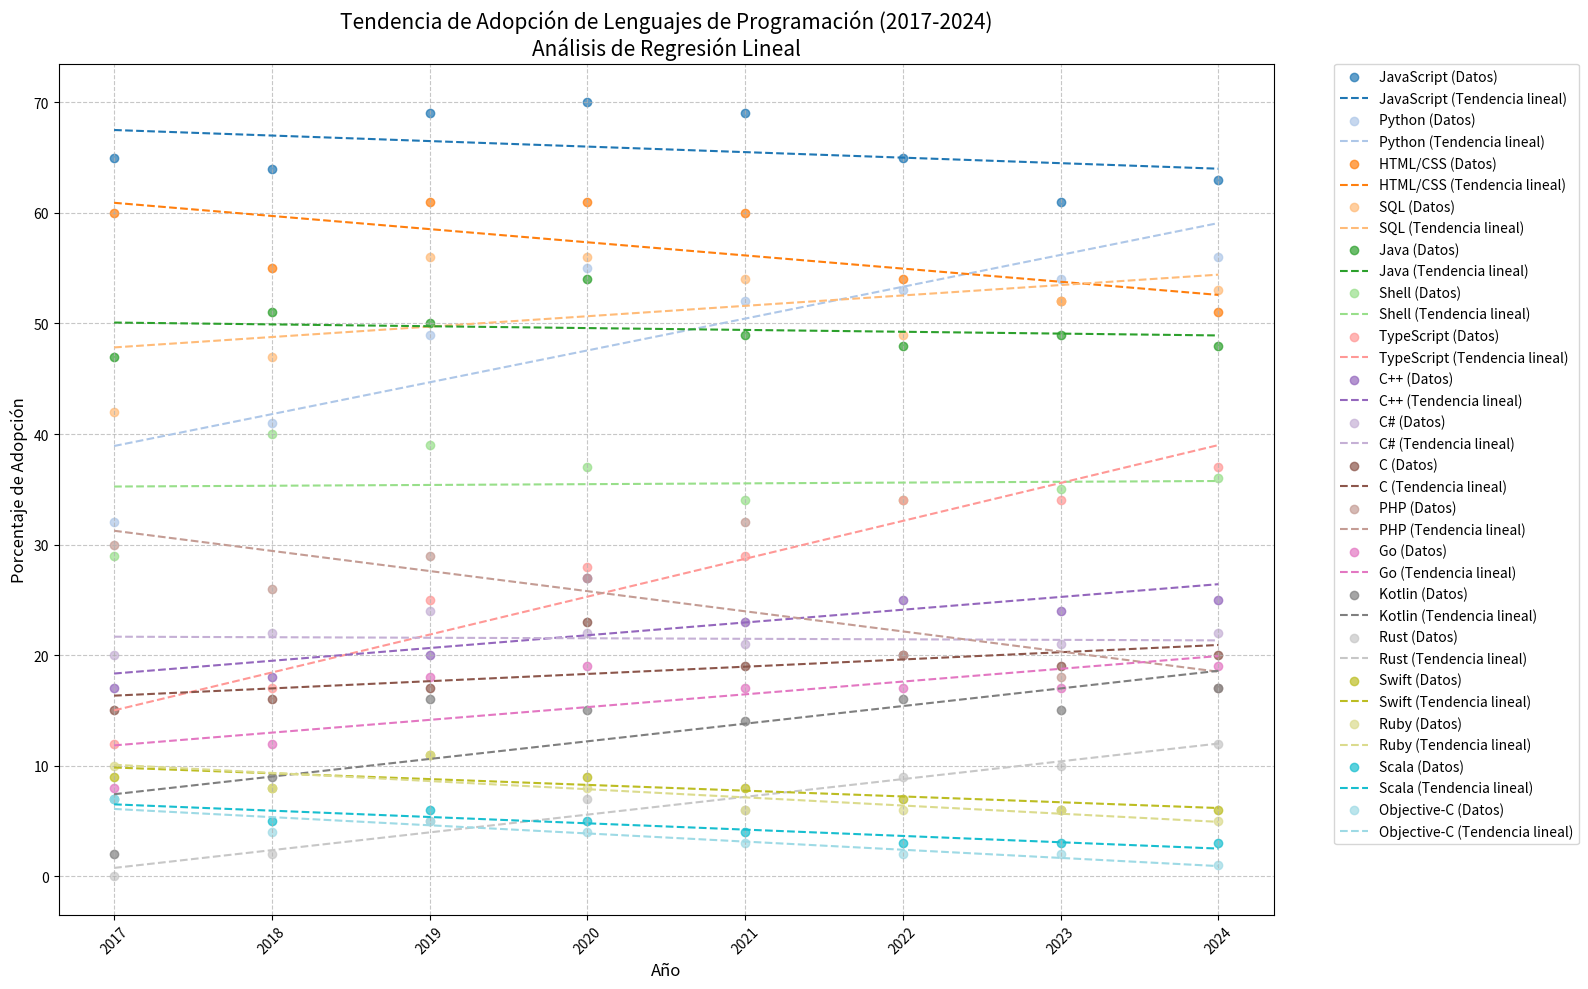

This chart was generated by the following Python code:
import numpy as np
import matplotlib.pyplot as plt

# Datos extraídos
languages = [
    "JavaScript", "Python", "HTML/CSS", "SQL", "Java",
    "Shell", "TypeScript", "C++", "C#", "C",
    "PHP", "Go", "Kotlin", "Rust", "Swift",
    "Ruby", "Scala", "Objective-C"
]

# Porcentajes por año
data = np.array([
    [65, 64, 69, 70, 69, 65, 61, 63],  # JavaScript
    [32, 41, 49, 55, 52, 53, 54, 56],  # Python
    [60, 55, 61, 61, 60, 54, 52, 51],  # HTML/CSS
    [42, 47, 56, 56, 54, 49, 52, 53],  # SQL
    [47, 51, 50, 54, 49, 48, 49, 48],  # Java
    [29, 40, 39, 37, 34, 34, 35, 36],  # Shell
    [12, 17, 25, 28, 29, 34, 34, 37],  # TypeScript
    [17, 18, 20, 27, 23, 25, 24, 25],  # C++
    [20, 22, 24, 22, 21, 20, 21, 22],  # C#
    [15, 16, 17, 23, 19, 20, 19, 20],  # C
    [30, 26, 29, 27, 32, 20, 18, 17],  # PHP
    [8, 12, 18, 19, 17, 17, 17, 19],   # Go
    [2, 9, 16, 15, 14, 16, 15, 17],    # Kotlin
    [0, 2, 5, 7, 6, 9, 10, 12],        # Rust
    [9, 8, 11, 9, 8, 7, 6, 6],         # Swift
    [10, 8, 11, 8, 6, 6, 6, 5],        # Ruby
    [7, 5, 6, 5, 4, 3, 3, 3],          # Scala
    [7, 4, 5, 4, 3, 2, 2, 1]           # Objective-C
])

years = np.array([2017, 2018, 2019, 2020, 2021, 2022, 2023, 2024])

# Crear la gráfica con líneas de regresión
plt.figure(figsize=(16, 10))

# Paleta de colores más suave
colors = plt.cm.tab20(np.linspace(0, 1, len(languages)))

for i, language in enumerate(languages):
    # Datos originales
    plt.scatter(years, data[i], color=colors[i], alpha=0.7, label=f'{language} (Datos)')
    
    # Línea de regresión lineal
    coeffs = np.polyfit(years, data[i], 1)
    line = np.poly1d(coeffs)
    plt.plot(years, line(years), color=colors[i], linestyle='--', 
             label=f'{language} (Tendencia lineal)')

# Títulos y etiquetas
plt.title('Tendencia de Adopción de Lenguajes de Programación (2017-2024)\nAnálisis de Regresión Lineal', fontsize=15)
plt.xlabel('Año', fontsize=12)
plt.ylabel('Porcentaje de Adopción', fontsize=12)
plt.xticks(years, rotation=45)
plt.legend(bbox_to_anchor=(1.05, 1), loc='upper left', borderaxespad=0.)
plt.grid(True, linestyle='--', alpha=0.7)
plt.tight_layout()
plt.show()